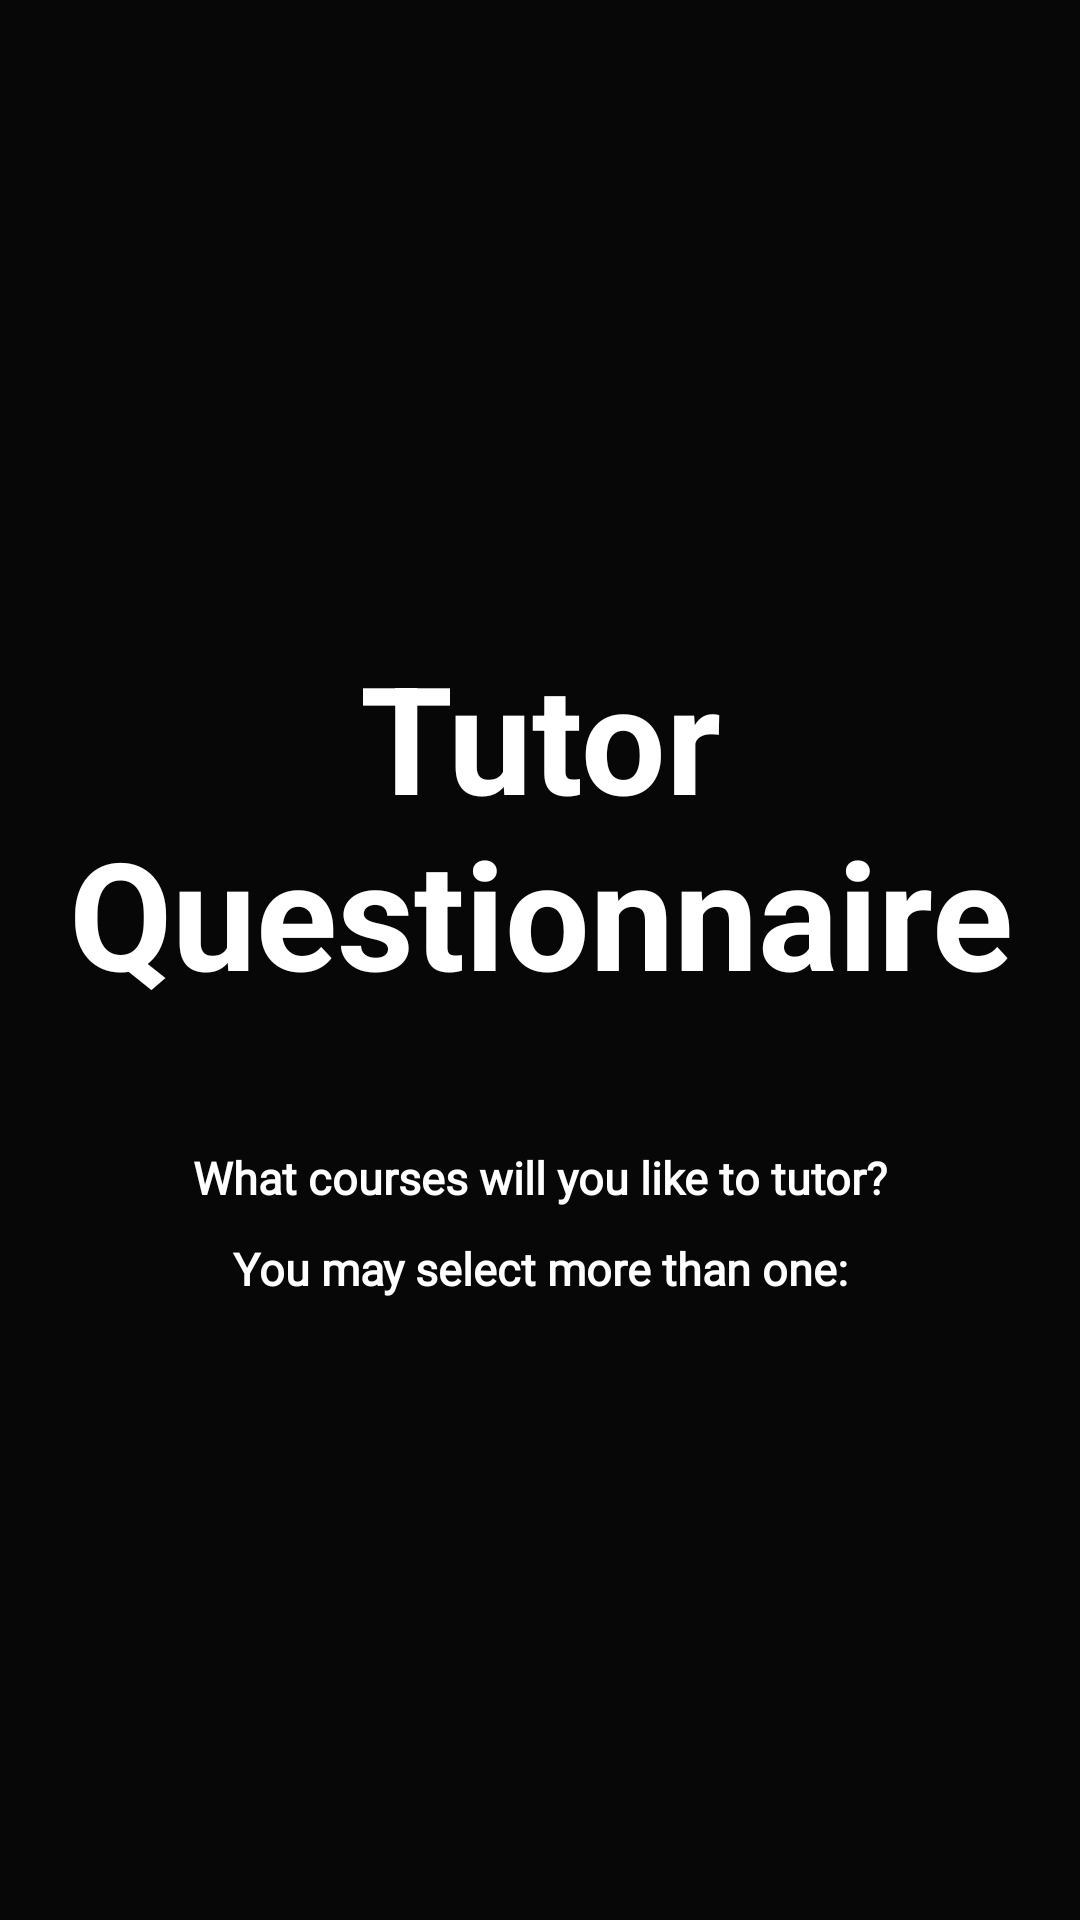

Here is an Android app screen rendered from its layout file. Give the layout XML and the strings, colors and styles it references.
<!-- AndroidManifest.xml: application theme Theme.GroupProject -->
<!-- res/layout/user_profile.xml -->
<LinearLayout xmlns:android="http://schemas.android.com/apk/res/android"
    android:id="@+id/widget28"
    android:layout_width="fill_parent"
    android:layout_height="fill_parent"
    android:background="#070707"
    android:orientation="vertical"
    android:gravity="center">

    <TextView
        android:id="@+id/tutorq"
        android:layout_width="fill_parent"
        android:layout_height="wrap_content"
        android:layout_marginBottom="30dip"
        android:gravity="center"
        android:padding="10dip"
        android:text="Tutor Questionnaire"
        android:textColor="#FFFFFF"
        android:textSize="50sp"
        android:textStyle="bold" />

    <TextView
        android:id="@+id/text1"
        android:layout_width="350dp"
        android:layout_height="wrap_content"
        android:layout_below="@+id/student_major"
        android:gravity="center"
        android:padding="5dip"
        android:text="What courses will you like to tutor?"
        android:textSize="15dp"
        android:textStyle="bold"
        android:textColor="@color/white"
        android:fontFamily="@font/alfa_slab_one" />

    <TextView
        android:id="@+id/text2"
        android:layout_width="350dp"
        android:layout_height="wrap_content"
        android:layout_below="@+id/student_major"
        android:gravity="center"
        android:padding="5dip"
        android:text="You may select more than one:"
        android:textSize="15dp"
        android:textStyle="bold"
        android:textColor="@color/white"
        android:fontFamily="@font/alfa_slab_one" />




</LinearLayout>
<!-- resources referenced by this layout -->
<resources>
  <color name="white">#FFFFFFFF</color>
  <style name="Theme.GroupProject" parent="Theme.MaterialComponents.DayNight.DarkActionBar">
          
          <item name="colorPrimary">@color/purple_500</item>
          <item name="colorPrimaryVariant">@color/purple_700</item>
          <item name="colorOnPrimary">@color/white</item>
          
          <item name="colorSecondary">@color/teal_200</item>
          <item name="colorSecondaryVariant">@color/teal_700</item>
          <item name="colorOnSecondary">@color/black</item>
          
          <item name="android:statusBarColor" tools:targetApi="l">?attr/colorPrimaryVariant</item>
          
      </style>
  <color name="purple_500">#FF6200EE</color>
  <color name="purple_700">#FF3700B3</color>
  <color name="teal_200">#FF03DAC5</color>
  <color name="teal_700">#FF018786</color>
  <color name="black">#FF000000</color>
</resources>
